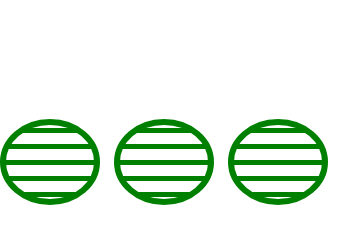
t = 0.00 s
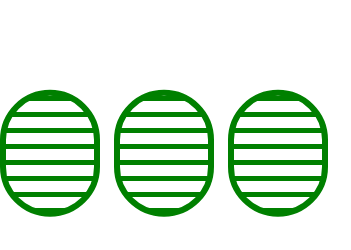
t = 0.38 s
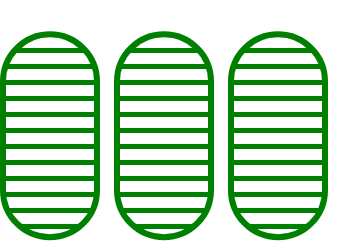
t = 1.13 s
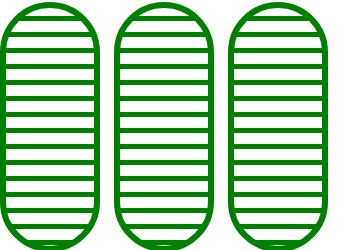
t = 1.50 s
t = 1.88 s: frame unchanged from t = 1.13 s, image omitted
t = 2.63 s: frame unchanged from t = 0.38 s, image omitted

The animated SVG that drew these frames (rendered in a browser with its animation timeline set to each time). Animation: 6 SMIL elements (animate=6); one cycle of 3.00 s, repeats indefinitely.

<svg width="351" height="250" xmlns="http://www.w3.org/2000/svg"><g transform="translate(0)"><g style="stroke:green;stroke-width:6;"><g style="fill:url(#pattern);"><pattern id="pattern" width="8" height="10" patternUnits="userSpaceOnUse" patternTransform="rotate(90) scale(2)"><line stroke="green" stroke-width="5px" y2="15"></line></pattern><rect x="3" y="3" width="94" height="244" rx="47" ry="47"><animate attributeName="height" attributeType="XML" values="80;244;80" begin="0s" dur="3s" repeatCount="indefinite"></animate><animate attributeName="y" attributeType="XML" values="122; 5; 122" begin="0s" dur="3s" repeatCount="indefinite"></animate></rect></g></g></g><g transform="translate(114)"><g style="stroke:green;stroke-width:6;"><g style="fill:url(#pattern);"><pattern id="pattern" width="8" height="10" patternUnits="userSpaceOnUse" patternTransform="rotate(90) scale(2)"><line stroke="green" stroke-width="5px" y2="15"></line></pattern><rect x="3" y="3" width="94" height="244" rx="47" ry="47"><animate attributeName="height" attributeType="XML" values="80;244;80" begin="0s" dur="3s" repeatCount="indefinite"></animate><animate attributeName="y" attributeType="XML" values="122; 5; 122" begin="0s" dur="3s" repeatCount="indefinite"></animate></rect></g></g></g><g transform="translate(228)"><g style="stroke:green;stroke-width:6;"><g style="fill:url(#pattern);"><pattern id="pattern" width="8" height="10" patternUnits="userSpaceOnUse" patternTransform="rotate(90) scale(2)"><line stroke="green" stroke-width="5px" y2="15"></line></pattern><rect x="3" y="3" width="94" height="244" rx="47" ry="47"><animate attributeName="height" attributeType="XML" values="80;244;80" begin="0s" dur="3s" repeatCount="indefinite"></animate><animate attributeName="y" attributeType="XML" values="122; 5; 122" begin="0s" dur="3s" repeatCount="indefinite"></animate></rect></g></g></g></svg>
